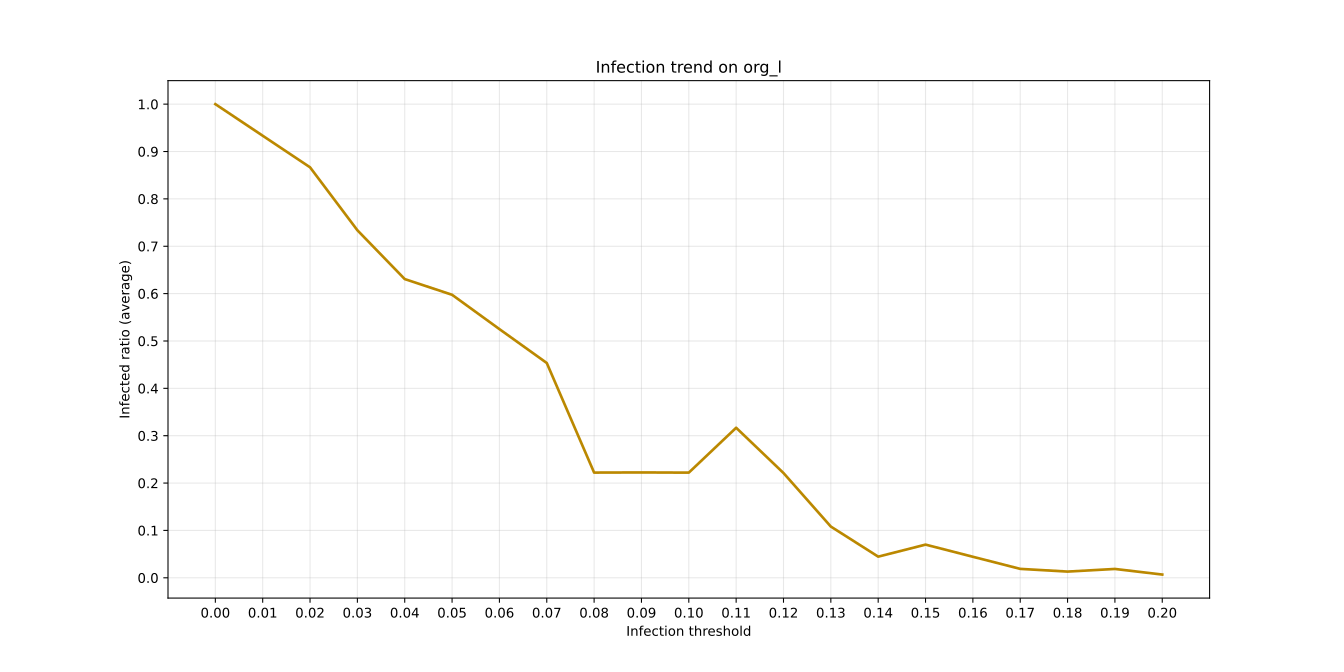

Data behind this chart, as committed beside it:
, X, Y
0, 0.0, 1.0
1, 0.01, 0.9333
2, 0.02, 0.8667
3, 0.03, 0.7337
4, 0.04, 0.6307
5, 0.05, 0.5975
6, 0.06, 0.525
7, 0.07, 0.4535
8, 0.08, 0.2221
9, 0.09, 0.2224
10, 0.1, 0.222
11, 0.11, 0.3168
12, 0.12, 0.2212
13, 0.13, 0.1081
14, 0.14, 0.04464
15, 0.15, 0.07003
16, 0.16, 0.04436
17, 0.17, 0.01881
18, 0.18, 0.0131
19, 0.19, 0.01865
20, 0.2, 0.006813
